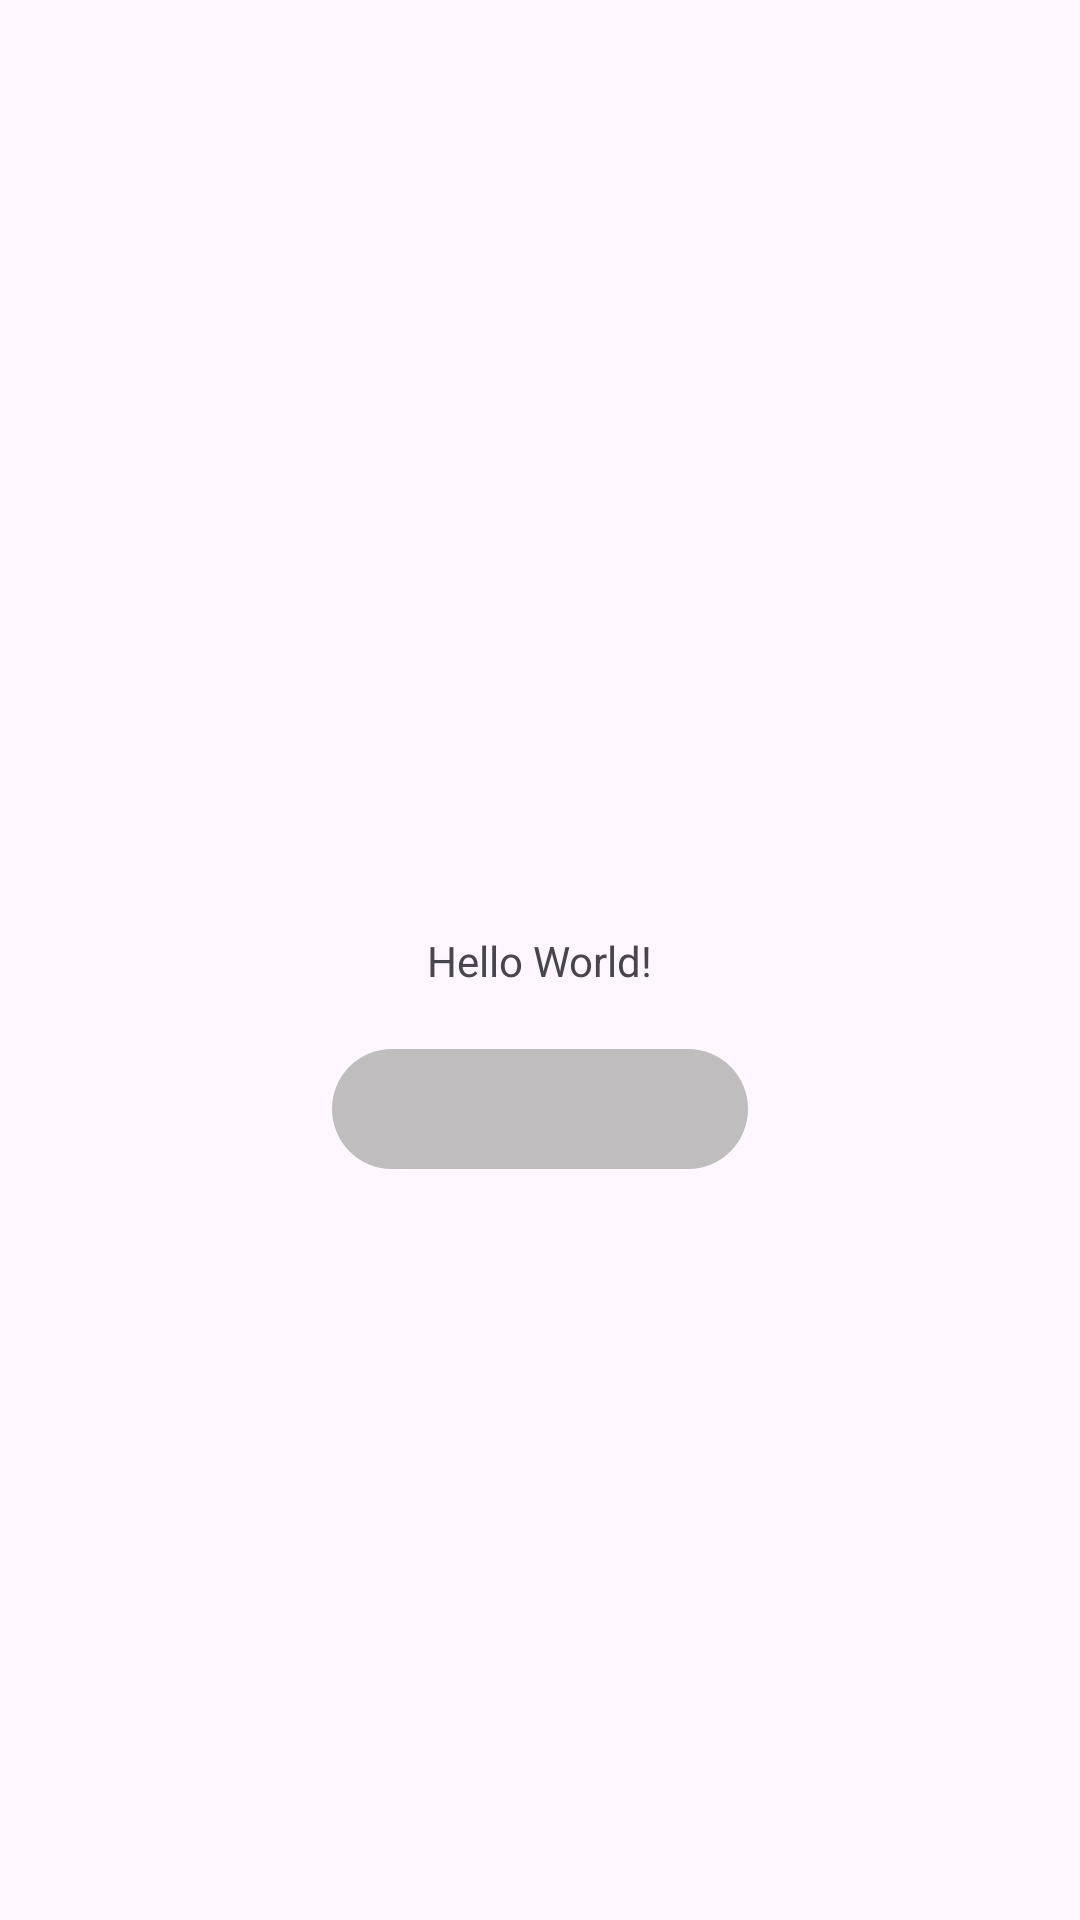

Here is an Android app screen rendered from its layout file. Give the layout XML and the strings, colors and styles it references.
<!-- AndroidManifest.xml: application theme Theme.MyApplication3 -->
<!-- res/layout/activity_main.xml -->
<?xml version="1.0" encoding="utf-8"?>
<androidx.constraintlayout.widget.ConstraintLayout xmlns:android="http://schemas.android.com/apk/res/android"
    xmlns:app="http://schemas.android.com/apk/res-auto"
    xmlns:tools="http://schemas.android.com/tools"
    android:id="@+id/main"
    android:layout_width="match_parent"
    android:layout_height="match_parent"
    tools:context=".MainActivity">

    <TextView
        android:id="@+id/textView"
        android:layout_width="wrap_content"
        android:layout_height="wrap_content"
        android:text="Hello World!"
        app:layout_constraintBottom_toBottomOf="parent"
        app:layout_constraintEnd_toEndOf="parent"
        app:layout_constraintStart_toStartOf="parent"
        app:layout_constraintTop_toTopOf="parent" />

    <Button
        android:id="@+id/yemeklerButton"
        android:layout_width="wrap_content"
        android:layout_height="wrap_content"
        android:text="Yemekleri Gör"
        app:layout_constraintTop_toBottomOf="@+id/textView"
        app:layout_constraintStart_toStartOf="parent"
        app:layout_constraintEnd_toEndOf="parent"
        android:layout_marginTop="16dp" />

</androidx.constraintlayout.widget.ConstraintLayout>
<!-- resources referenced by this layout -->
<resources>
  <style name="Theme.MyApplication3" parent="Base.Theme.MyApplication3" />
  <style name="Base.Theme.MyApplication3" parent="Theme.Material3.DayNight.NoActionBar">
          <item name="colorPrimary">@color/colorPrimary</item>
          <item name="colorOnPrimary">@color/colorOnPrimary</item>
          <item name="colorSurface">@color/white</item>
          <item name="colorOnSurface">@color/colorOnPrimary</item>
          <item name="colorOnBackground">@color/colorOnPrimary</item>
      </style>
  <color name="colorPrimary">#BFBDBD</color>
  <color name="colorOnPrimary">#BFBDBD</color>
  <color name="white">#FFFFFFFF</color>
</resources>
